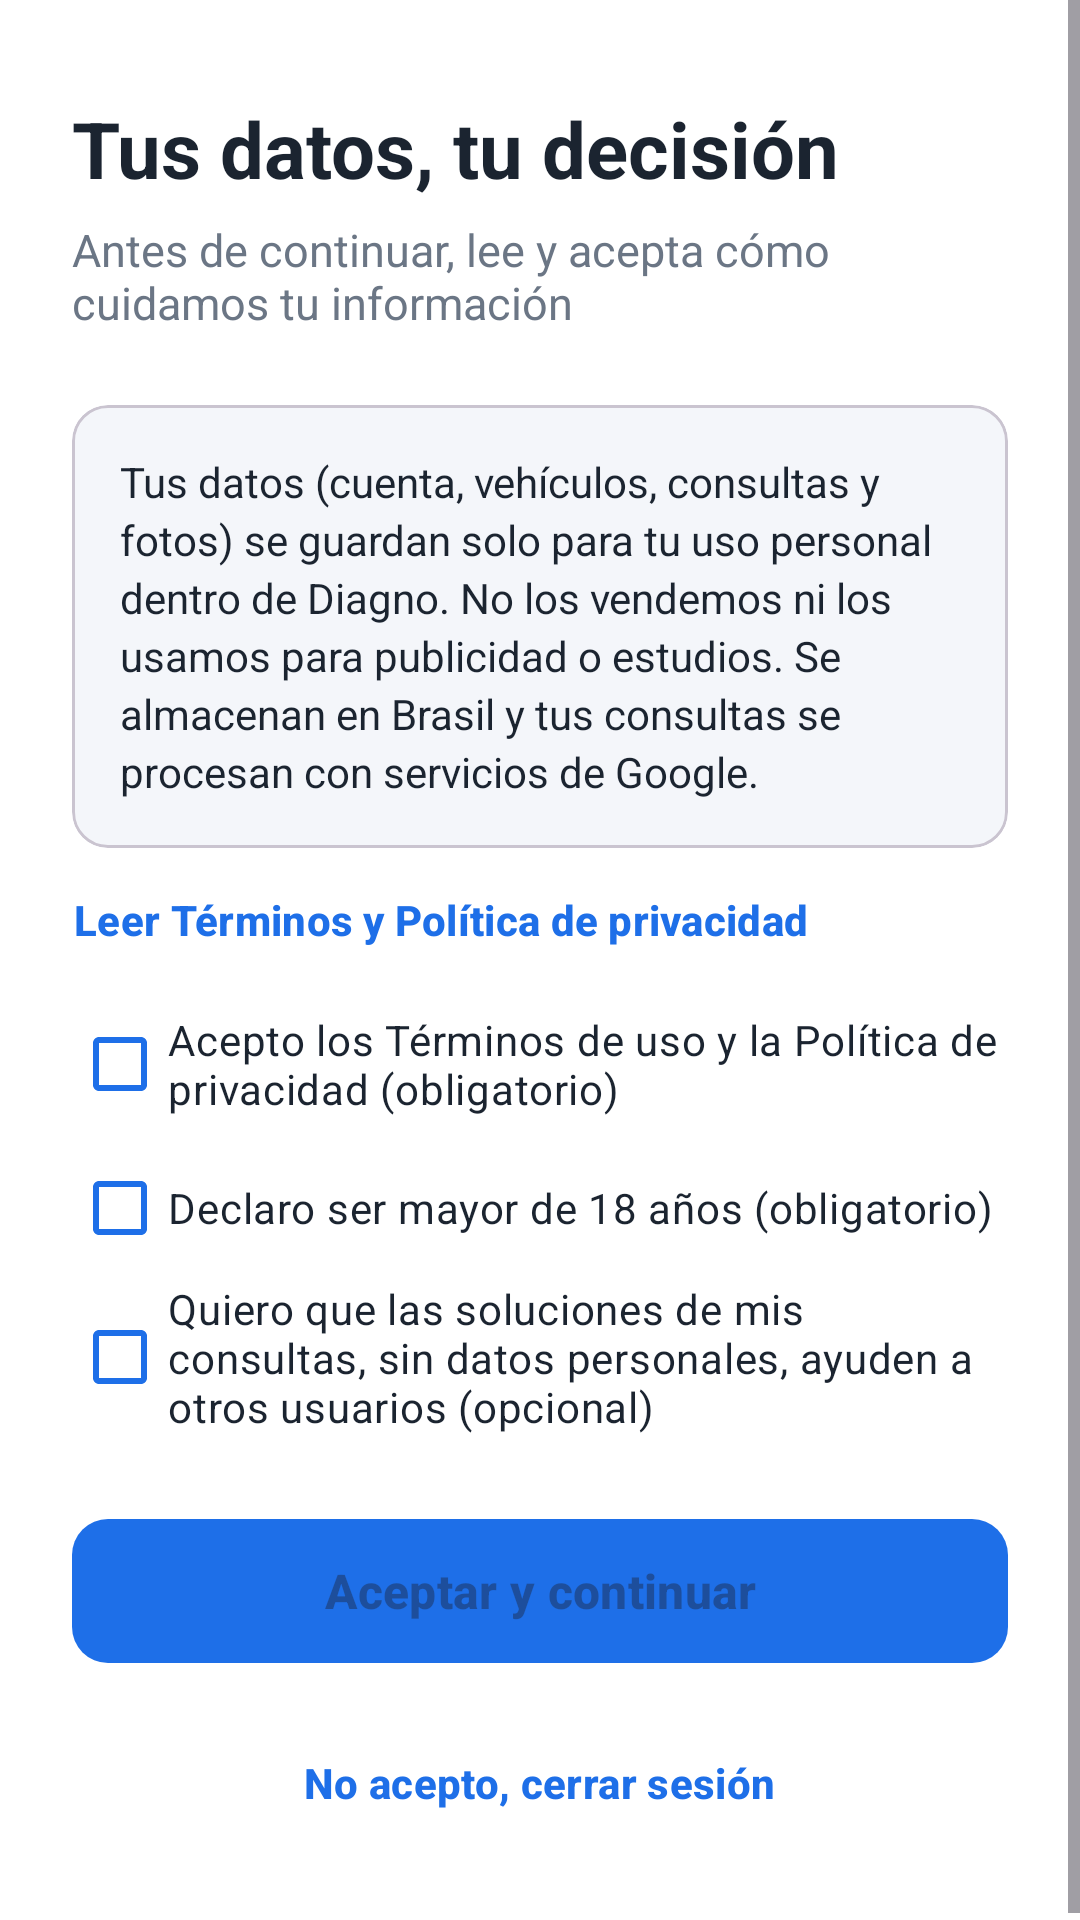

Produce the Android XML layout that renders to this screen, including the resource entries it uses.
<!-- AndroidManifest.xml: application theme Theme.ProyectoFinal -->
<!-- res/layout/activity_consentimiento.xml -->
<?xml version="1.0" encoding="utf-8"?>
<ScrollView xmlns:android="http://schemas.android.com/apk/res/android"
    xmlns:app="http://schemas.android.com/apk/res-auto"
    android:id="@+id/consentimientoRaiz"
    android:layout_width="match_parent"
    android:layout_height="match_parent"
    android:background="@android:color/white"
    android:fillViewport="true">

    <LinearLayout
        android:layout_width="match_parent"
        android:layout_height="wrap_content"
        android:orientation="vertical"
        android:paddingHorizontal="24dp"
        android:paddingTop="32dp"
        android:paddingBottom="24dp">

        <TextView
            style="@style/Diagno.Titulo"
            android:text="Tus datos, tu decisión" />

        <TextView
            style="@style/Diagno.Subtitulo"
            android:text="Antes de continuar, lee y acepta cómo cuidamos tu información" />

        <com.google.android.material.card.MaterialCardView
            android:layout_width="match_parent"
            android:layout_height="wrap_content"
            android:layout_marginTop="24dp"
            app:cardBackgroundColor="@color/fondo"
            app:cardCornerRadius="12dp"
            app:cardElevation="0dp">

            <TextView
                android:layout_width="match_parent"
                android:layout_height="wrap_content"
                android:lineSpacingExtra="3dp"
                android:padding="16dp"
                android:text="Tus datos (cuenta, vehículos, consultas y fotos) se guardan solo para tu uso personal dentro de Diagno. No los vendemos ni los usamos para publicidad o estudios. Se almacenan en Brasil y tus consultas se procesan con servicios de Google."
                android:textColor="@color/texto"
                android:textSize="14sp" />
        </com.google.android.material.card.MaterialCardView>

        <com.google.android.material.button.MaterialButton
            android:id="@+id/btnLeerPoliticaC"
            style="@style/Diagno.BotonTexto"
            android:layout_width="wrap_content"
            android:layout_height="wrap_content"
            android:layout_marginStart="-12dp"
            android:text="Leer Términos y Política de privacidad" />

        <com.google.android.material.checkbox.MaterialCheckBox
            android:id="@+id/cbPrivacidadC"
            android:layout_width="match_parent"
            android:layout_height="wrap_content"
            android:text="Acepto los Términos de uso y la Política de privacidad (obligatorio)"
            android:textColor="@color/texto"
            app:buttonTint="@color/azul" />

        <com.google.android.material.checkbox.MaterialCheckBox
            android:id="@+id/cbMayorEdadC"
            android:layout_width="match_parent"
            android:layout_height="wrap_content"
            android:text="Declaro ser mayor de 18 años (obligatorio)"
            android:textColor="@color/texto"
            app:buttonTint="@color/azul" />

        <com.google.android.material.checkbox.MaterialCheckBox
            android:id="@+id/cbCompartirC"
            android:layout_width="match_parent"
            android:layout_height="wrap_content"
            android:text="Quiero que las soluciones de mis consultas, sin datos personales, ayuden a otros usuarios (opcional)"
            android:textColor="@color/texto"
            app:buttonTint="@color/azul" />

        <FrameLayout
            android:layout_width="match_parent"
            android:layout_height="wrap_content"
            android:layout_marginTop="24dp">

            <com.google.android.material.button.MaterialButton
                android:id="@+id/btnAceptarC"
                style="@style/Diagno.BotonPrincipal"
                android:enabled="false"
                android:text="Aceptar y continuar" />

            <com.google.android.material.progressindicator.CircularProgressIndicator
                android:id="@+id/progresoC"
                android:layout_width="wrap_content"
                android:layout_height="wrap_content"
                android:layout_gravity="center"
                android:elevation="8dp"
                android:indeterminate="true"
                android:visibility="gone"
                app:indicatorColor="@android:color/white"
                app:indicatorSize="24dp"
                app:trackThickness="3dp" />
        </FrameLayout>

        <com.google.android.material.button.MaterialButton
            android:id="@+id/btnRechazarC"
            style="@style/Diagno.BotonTexto"
            android:layout_width="wrap_content"
            android:layout_height="wrap_content"
            android:layout_gravity="center_horizontal"
            android:layout_marginTop="12dp"
            android:text="No acepto, cerrar sesión" />
    </LinearLayout>
</ScrollView>
<!-- resources referenced by this layout -->
<resources>
  <color name="azul">#1E6FE8</color>
  <color name="fondo">#F4F6FA</color>
  <color name="texto">#1B2430</color>
  <style name="Diagno.BotonPrincipal" parent="Widget.Material3.Button">
          <item name="android:layout_width">match_parent</item>
          <item name="android:layout_height">56dp</item>
          <item name="android:textSize">16sp</item>
          <item name="android:textStyle">bold</item>
          <item name="android:textAllCaps">false</item>
          <item name="backgroundTint">@color/azul</item>
          <item name="cornerRadius">12dp</item>
      </style>
  <style name="Diagno.BotonTexto" parent="Widget.Material3.Button.TextButton">
          <item name="android:textAllCaps">false</item>
          <item name="android:textColor">@color/azul</item>
          <item name="android:textSize">14sp</item>
          <item name="android:textStyle">bold</item>
      </style>
  <style name="Diagno.Subtitulo">
          <item name="android:layout_width">wrap_content</item>
          <item name="android:layout_height">wrap_content</item>
          <item name="android:layout_marginTop">6dp</item>
          <item name="android:textColor">@color/texto_sec</item>
          <item name="android:textSize">15sp</item>
      </style>
  <style name="Diagno.Titulo">
          <item name="android:layout_width">wrap_content</item>
          <item name="android:layout_height">wrap_content</item>
          <item name="android:textColor">@color/texto</item>
          <item name="android:textSize">26sp</item>
          <item name="android:textStyle">bold</item>
      </style>
  <style name="Theme.ProyectoFinal" parent="Theme.Material3.Light.NoActionBar" />
  <color name="texto_sec">#6B7685</color>
</resources>
